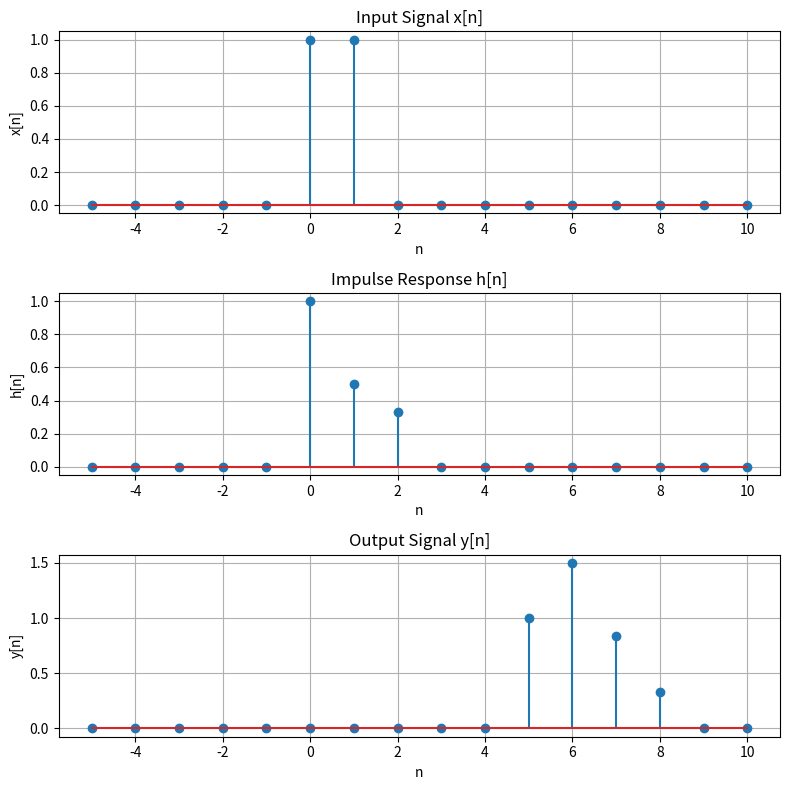

Here is the Python script that generated this plot:
import numpy as np
import matplotlib.pyplot as plt

# Range of n
n = np.arange(-5, 11)

# Unit impulse function
def delta(n):
    return (n == 0).astype(int)

# x[n] = delta[n] + delta[n-1]
x = delta(n) + delta(n - 1)

# h[n] = delta[n] + (1/2)delta[n-1] + (1/3)delta[n-2]
h = delta(n) + (1/2)*delta(n - 1) + (1/3)*delta(n - 2)

# Calculate convolution y[n] for all n
y = np.zeros(len(n))

for i in range(len(n)):
    for k in range(len(n)):
        y[i] += x[k] * h[i - k] if 0 <= i-k < len(n) else 0

# Plot
plt.figure(figsize=(8, 8))

plt.subplot(3, 1, 1)
plt.stem(n, x)
plt.xlabel('n')
plt.ylabel('x[n]')
plt.title('Input Signal x[n]')
plt.grid(True)

plt.subplot(3, 1, 2)
plt.stem(n, h)
plt.xlabel('n')
plt.ylabel('h[n]')
plt.title('Impulse Response h[n]')
plt.grid(True)

plt.subplot(3, 1, 3)
plt.stem(n, y)
plt.xlabel('n')
plt.ylabel('y[n]')
plt.title('Output Signal y[n]')
plt.grid(True)

plt.tight_layout()
plt.savefig('bm17a.png', dpi=300)
